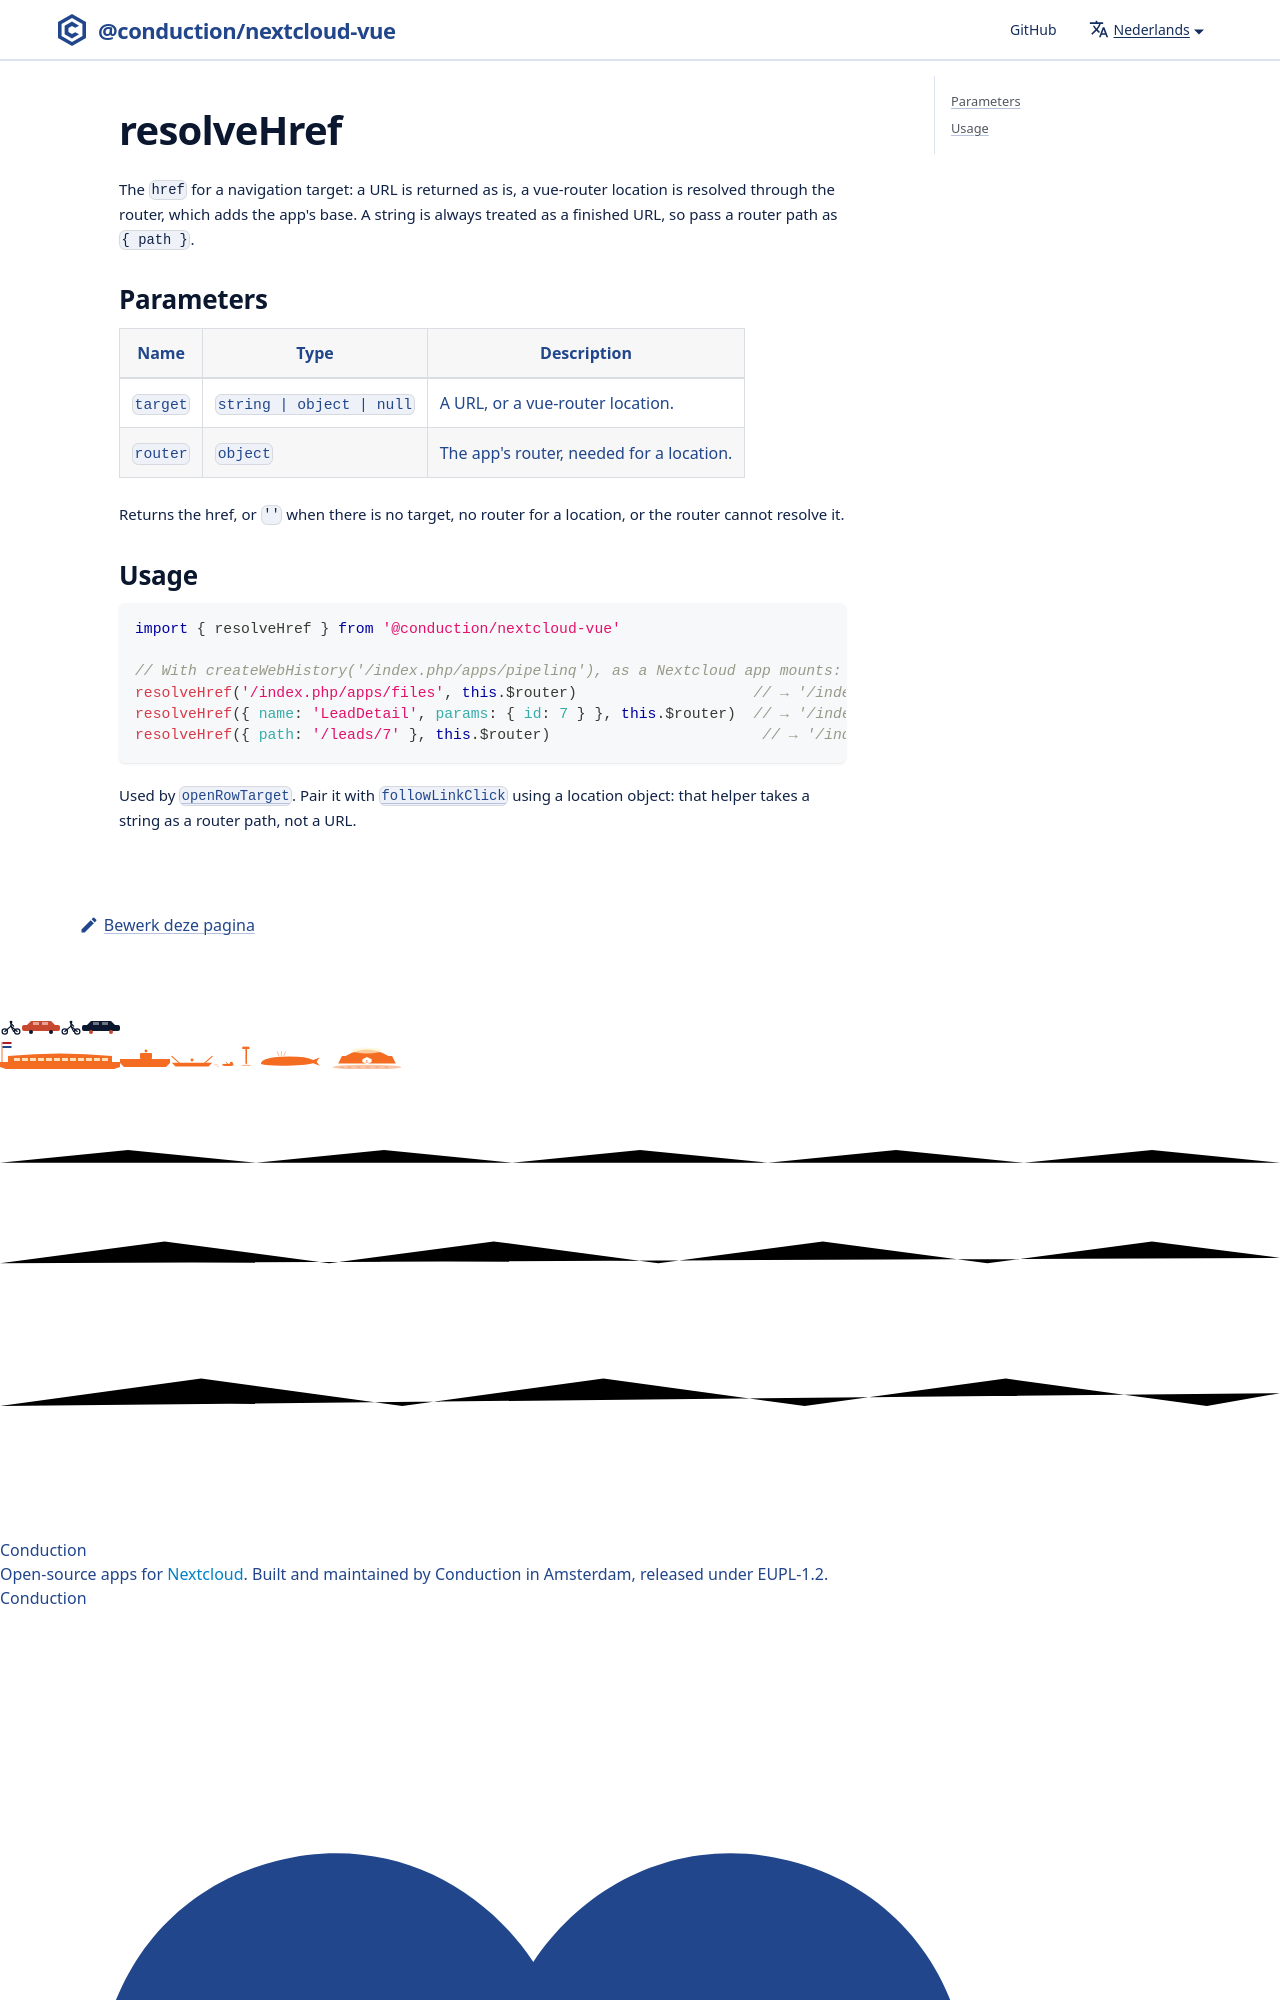

repository: ConductionNL/nextcloud-vue · page: nl/docs/utilities/resolve-href/index.html · generator: docusaurus

# resolveHref

The `href` for a navigation target: a URL is returned as is, a vue-router location is resolved through the router, which adds the app's base. A string is always treated as a finished URL, so pass a router path as `{ path }`.
